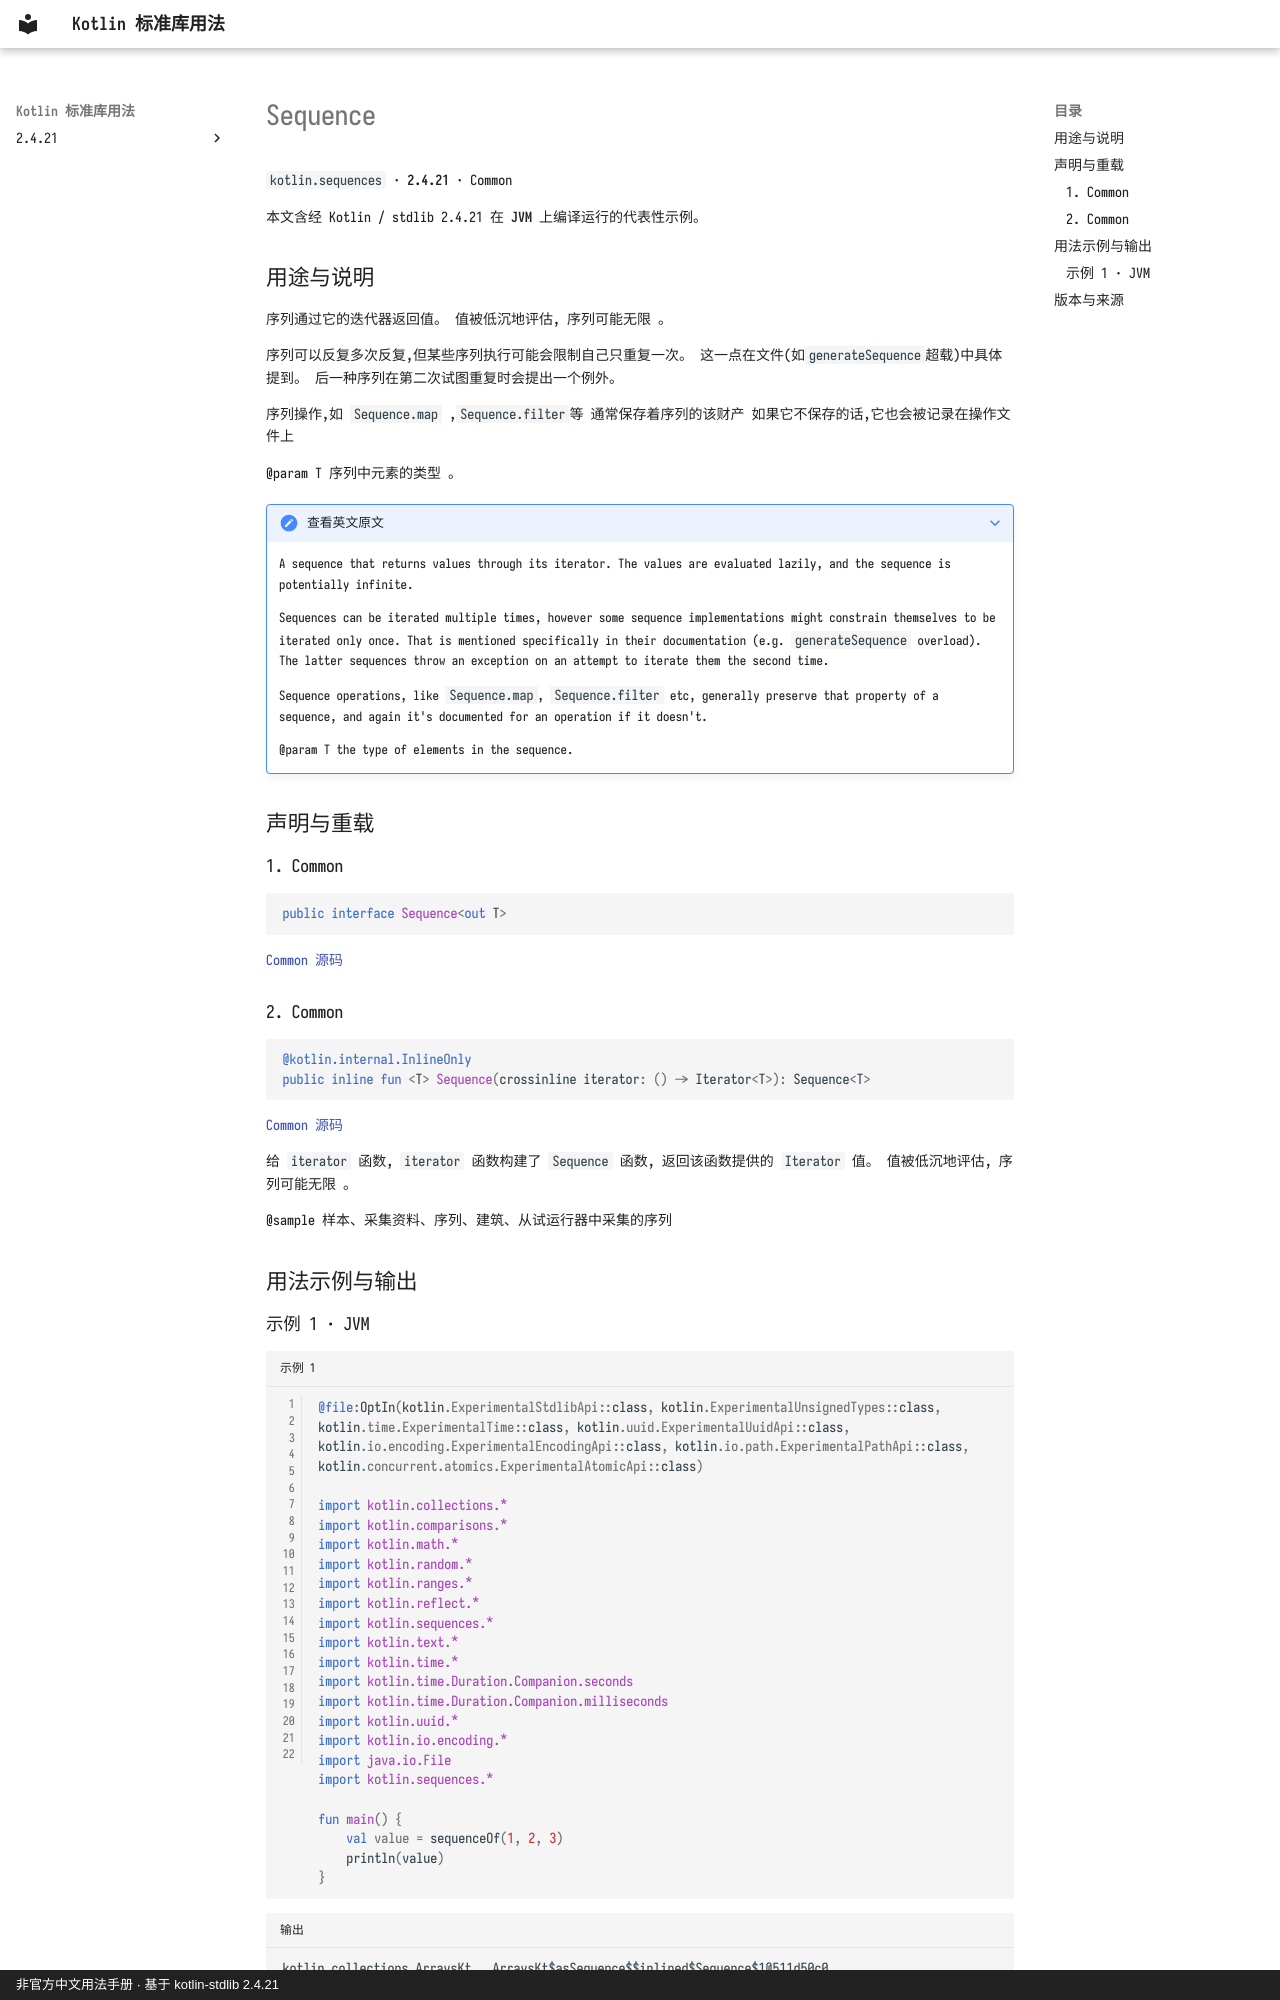

repository: oooooooko/kotlin-stdlib-docs · page: zh/api/kotlin.sequences/sequence--0740f4ba/index.html · generator: mkdocs · copyright: 非官方中文用法手册 · 基于 kotlin-stdlib 2.4.21

# Sequence

`kotlin.sequences` · **2.4.21** · Common

本文含经 Kotlin / stdlib 2.4.21 在 **JVM** 上编译运行的代表性示例。

## 用途与说明

序列通过它的迭代器返回值。 值被低沉地评估, 序列可能无限 。

序列可以反复多次反复,但某些序列执行可能会限制自己只重复一次。 这一点在文件(如`generateSequence`超载)中具体提到。 后一种序列在第二次试图重复时会提出一个例外。

序列操作,如 `Sequence.map` ,`Sequence.filter`等 通常保存着序列的该财产 如果它不保存的话,它也会被记录在操作文件上

@param T 序列中元素的类型 。

??? note "查看英文原文"

    A sequence that returns values through its iterator. The values are evaluated lazily, and the sequence
    is potentially infinite.
    
    Sequences can be iterated multiple times, however some sequence implementations might constrain themselves
    to be iterated only once. That is mentioned specifically in their documentation (e.g. `generateSequence` overload).
    The latter sequences throw an exception on an attempt to iterate them the second time.
    
    Sequence operations, like `Sequence.map`, `Sequence.filter` etc, generally preserve that property of a sequence, and
    again it's documented for an operation if it doesn't.
    
    @param T the type of elements in the sequence.

## 声明与重载

### 1. Common

```kotlin
public interface Sequence<out T>
```

[Common 源码](https://github.com/JetBrains/kotlin/blob/v2.4.21/libraries/stdlib/src/kotlin/collections/Sequence.kt#L8)

### 2. Common

```kotlin
@kotlin.internal.InlineOnly
public inline fun <T> Sequence(crossinline iterator: () -> Iterator<T>): Sequence<T>
```

[Common 源码](https://github.com/JetBrains/kotlin/blob/v2.4.21/libraries/stdlib/src/kotlin/collections/Sequences.kt#L14)

给 `iterator` 函数, `iterator` 函数构建了 `Sequence` 函数, 返回该函数提供的 `Iterator` 值。 值被低沉地评估, 序列可能无限 。

@sample 样本、采集资料、序列、建筑、从试运行器中采集的序列

## 用法示例与输出
